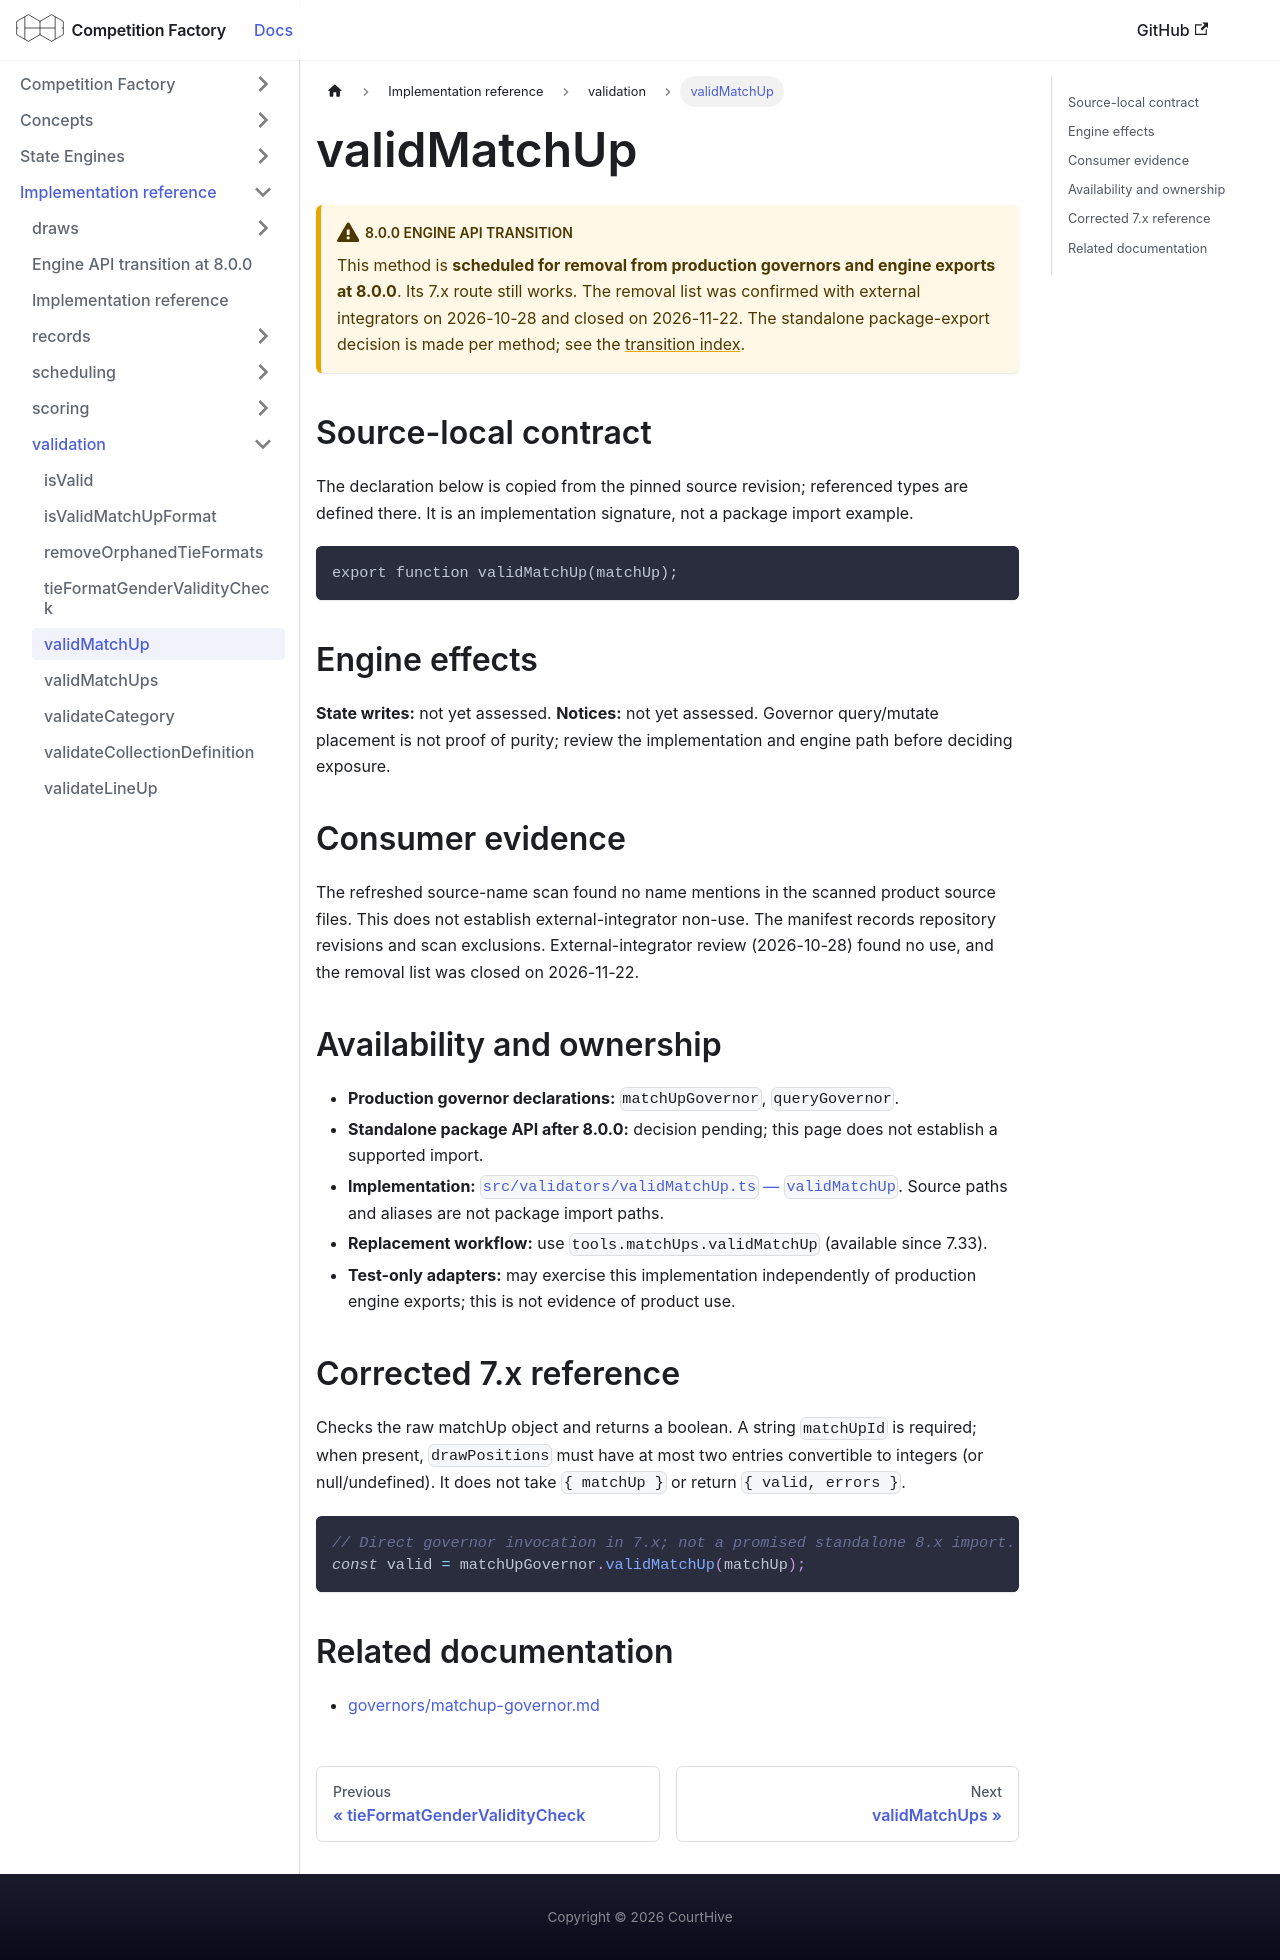

repository: CourtHive/competition-factory · page: docs/implementation/validation/validMatchUp/index.html · generator: docusaurus

---
title: validMatchUp
---

# validMatchUp

:::warning 8.0.0 engine API transition

This method is **scheduled for removal from production governors and engine exports at 8.0.0**. Its 7.x route still works. The removal list was confirmed with external integrators on 2026-10-28 and closed on 2026-11-22. The standalone package-export decision is made per method; see the [transition index](/docs/implementation/engine-api-transition-8).

:::

## Source-local contract

The declaration below is copied from the pinned source revision; referenced types are defined there. It is an implementation signature, not a package import example.

```text
export function validMatchUp(matchUp);
```

## Engine effects

**State writes:** not yet assessed. **Notices:** not yet assessed. Governor query/mutate placement is not proof of purity; review the implementation and engine path before deciding exposure.

## Consumer evidence

The refreshed source-name scan found no name mentions in the scanned product source files. This does not establish external-integrator non-use. The manifest records repository revisions and scan exclusions. External-integrator review (2026-10-28) found no use, and the removal list was closed on 2026-11-22.

## Availability and ownership

- **Production governor declarations:** `matchUpGovernor`, `queryGovernor`.
- **Standalone package API after 8.0.0:** decision pending; this page does not establish a supported import.
- **Implementation:** [`src/validators/validMatchUp.ts` — `validMatchUp`](https://github.com/CourtHive/competition-factory/blob/8c2aaca6801734223ef1e0a8127872344373fbd5/src/validators/validMatchUp.ts). Source paths and aliases are not package import paths.
- **Replacement workflow:** use `tools.matchUps.validMatchUp` (available since 7.33).
- **Test-only adapters:** may exercise this implementation independently of production engine exports; this is not evidence of product use.

## Corrected 7.x reference

Checks the raw matchUp object and returns a boolean. A string `matchUpId` is required; when present, `drawPositions` must have at most two entries convertible to integers (or null/undefined). It does not take `{ matchUp }` or return `{ valid, errors }`.

```js
// Direct governor invocation in 7.x; not a promised standalone 8.x import.
const valid = matchUpGovernor.validMatchUp(matchUp);
```

## Related documentation

- [governors/matchup-governor.md](/docs/governors/matchup-governor)
